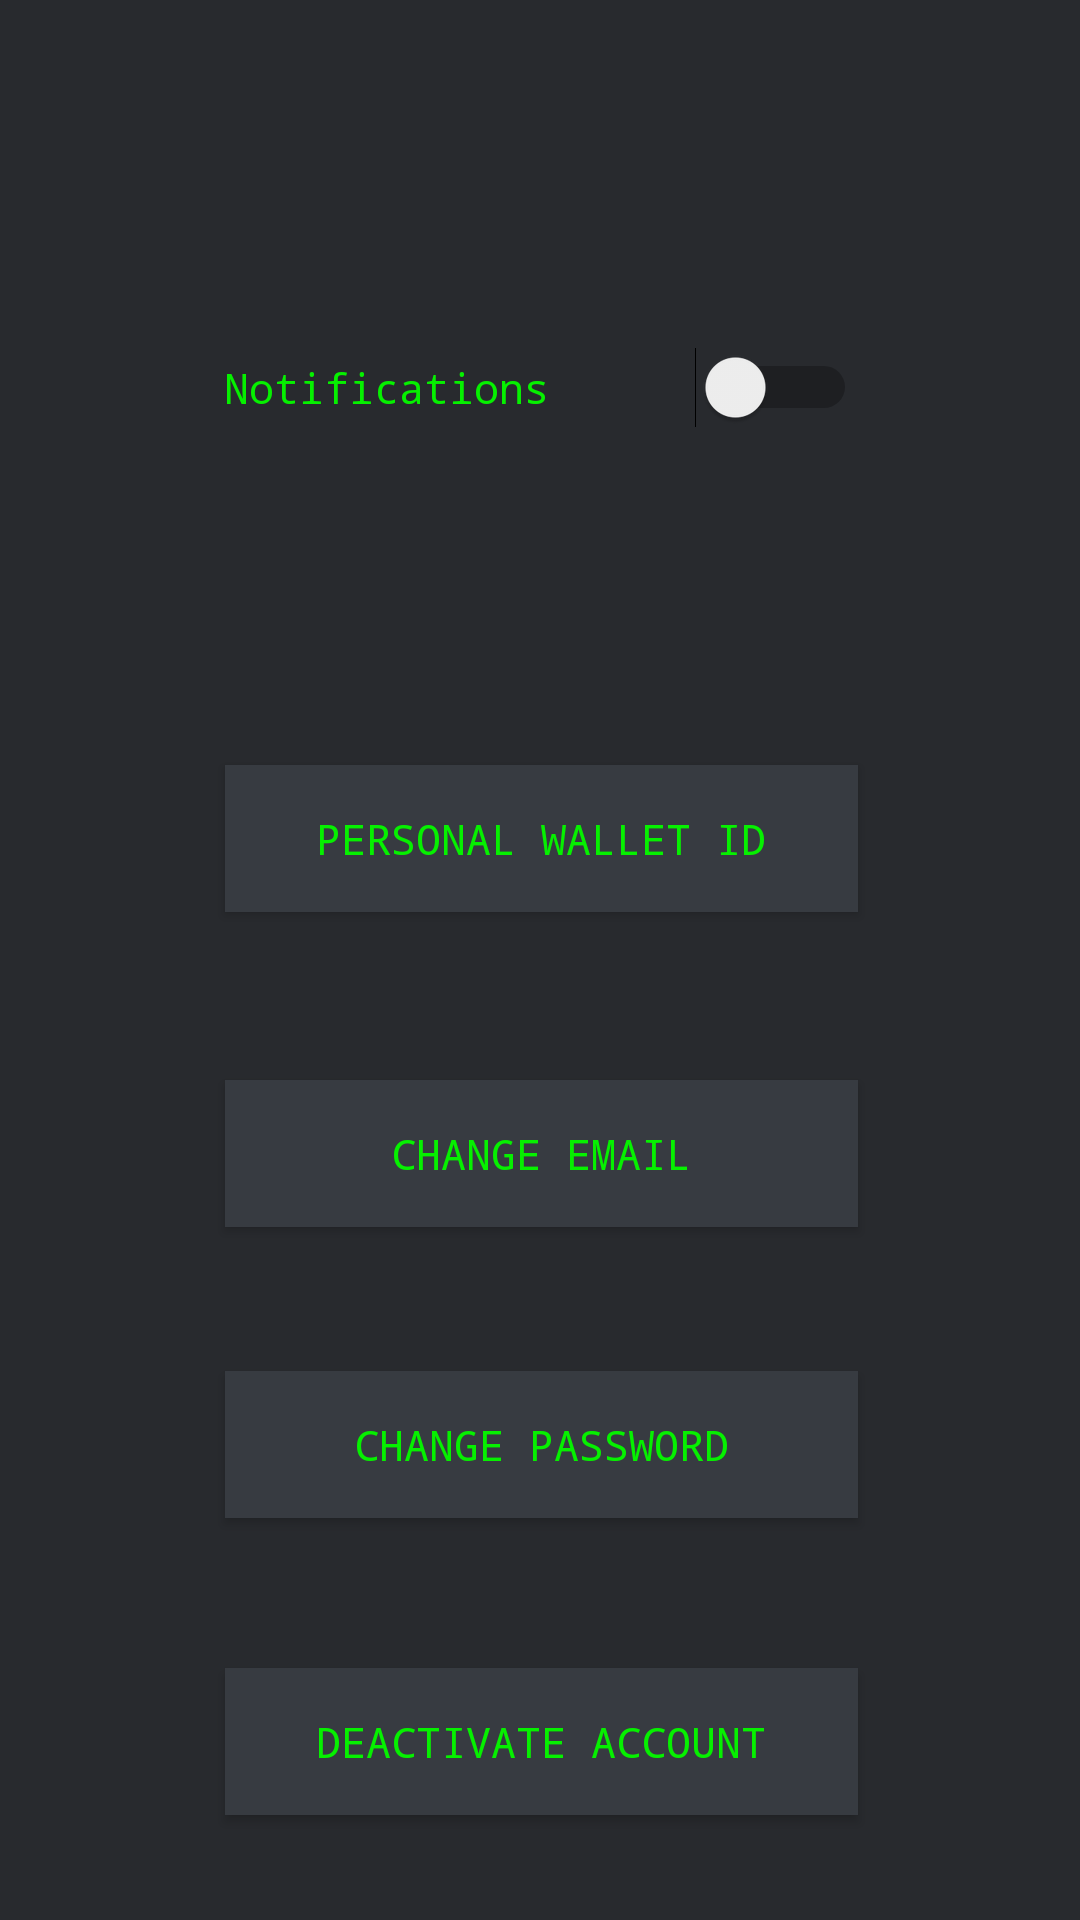

Write the Android layout XML for this screen, with the resource values it uses.
<!-- AndroidManifest.xml: application theme AppTheme -->
<!-- res/layout/settings_area.xml -->
<?xml version="1.0" encoding="utf-8"?>
<android.support.constraint.ConstraintLayout xmlns:android="http://schemas.android.com/apk/res/android"
    xmlns:app="http://schemas.android.com/apk/res-auto"
    xmlns:tools="http://schemas.android.com/tools"
    android:layout_width="match_parent"
    android:layout_height="match_parent"
    tools:layout_editor_absoluteY="81dp"
    tools:layout_editor_absoluteX="0dp"
    android:background="#282A2E">

    <Button
        android:id="@+id/deactivation"
        android:layout_width="211dp"
        android:layout_height="49dp"
        android:background="#373B41"
        android:text="Deactivate Account"
        android:fontFamily="monospace"
        android:textColor="#06F000"
        android:layout_marginLeft="8dp"
        app:layout_constraintLeft_toLeftOf="parent"
        android:layout_marginRight="8dp"
        app:layout_constraintRight_toRightOf="parent"
        app:layout_constraintHorizontal_bias="0.503"
        app:layout_constraintBottom_toBottomOf="parent"
        android:layout_marginBottom="35dp" />

    <Button
        android:id="@+id/passwordChange"
        android:layout_width="211dp"
        android:layout_height="49dp"
        android:background="#373B41"
        android:text="Change Password"
        android:fontFamily="monospace"
        android:textColor="#06F000"
        android:layout_marginRight="8dp"
        app:layout_constraintRight_toRightOf="parent"
        android:layout_marginLeft="8dp"
        app:layout_constraintLeft_toLeftOf="parent"
        app:layout_constraintHorizontal_bias="0.503"
        android:layout_marginBottom="50dp"
        app:layout_constraintBottom_toTopOf="@+id/deactivation" />

    <Button
        android:id="@+id/addEmail"
        android:layout_width="211dp"
        android:layout_height="49dp"
        android:layout_marginBottom="48dp"
        android:layout_marginLeft="8dp"
        android:layout_marginRight="8dp"
        android:background="#373B41"
        android:fontFamily="monospace"
        android:text="Change Email"
        android:textColor="#06F000"
        app:layout_constraintBottom_toTopOf="@+id/passwordChange"
        app:layout_constraintHorizontal_bias="0.503"
        app:layout_constraintLeft_toLeftOf="parent"
        app:layout_constraintRight_toRightOf="parent" />

    <Button
        android:id="@+id/walletID"
        android:layout_width="211dp"
        android:layout_height="49dp"
        android:layout_marginBottom="56dp"
        android:layout_marginLeft="8dp"
        android:layout_marginRight="8dp"
        android:background="#373B41"
        android:text="Personal Wallet ID"
        android:fontFamily="monospace"
        android:textColor="#06F000"
        app:layout_constraintBottom_toTopOf="@+id/addEmail"
        app:layout_constraintHorizontal_bias="0.503"
        app:layout_constraintLeft_toLeftOf="parent"
        app:layout_constraintRight_toRightOf="parent" />

    <Switch
        android:id="@+id/NotificationSwitch"
        android:layout_width="211dp"
        android:layout_height="49dp"
        android:layout_marginBottom="8dp"
        android:layout_marginTop="8dp"
        android:fontFamily="monospace"
        android:textColor="#06F000"
        android:text="Notifications"
        app:layout_constraintBottom_toTopOf="@+id/walletID"
        app:layout_constraintTop_toTopOf="parent"
        android:layout_marginRight="8dp"
        app:layout_constraintVertical_bias="0.508"
        app:layout_constraintRight_toRightOf="parent"
        android:layout_marginLeft="8dp"
        app:layout_constraintLeft_toLeftOf="parent" />
</android.support.constraint.ConstraintLayout>
<!-- resources referenced by this layout -->
<resources>
  <style name="AppTheme" parent="Theme.AppCompat.Light.DarkActionBar">
          
          <item name="colorPrimary">#373B41</item> //Action Bar Background color
          <item name="colorPrimaryDark">#373B41</item> //Bar that shows battery, time, etc
          <item name="colorAccent">#06F000</item> //text accent
      </style>
</resources>
